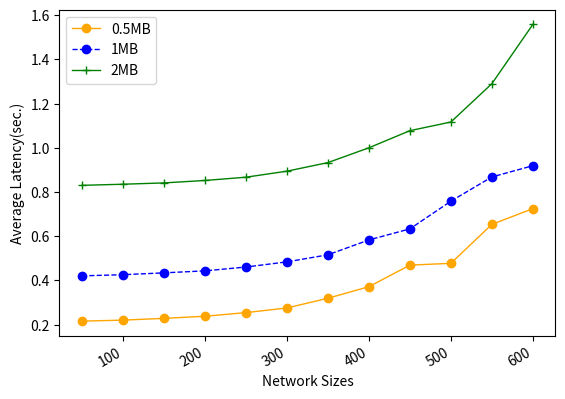

This figure's Python source:
import numpy as np
from scipy.special import perm, comb
import matplotlib.pyplot as plt
import matplotlib.pylab as mp
from scipy.signal import savgol_filter
from scipy.interpolate import make_interp_spline


N = 100
p_hard = 0.33
# N = np.arange(100, 1501, 50)
x = np.arange(50, 601, 50)
y1 = [0.2162, 0.22078, 0.228775, 0.238285, 0.25468, 0.27585, 0.319615, 0.372035, 0.4694, 0.4777, 0.653795, 0.724875]
y2 = [0.420995, 0.426195, 0.434505, 0.44362, 0.46088, 0.48419, 0.516175, 0.583305, 0.63343, 0.75854, 0.868285, 0.919025]
y3 = [0.83036, 0.83531, 0.84129, 0.85235, 0.86711, 0.89434, 0.93308, 1.000105, 1.07747, 1.11665, 1.289905, 1.55807]

fig, ax1 = mp.subplots()
# ax2= ax1.twinx()
plt.plot(x, y1, 'o-', c='orange', label ='0.5MB', linewidth=1)
# plt.legend(loc=2, ncol = 1, mode='None')
plt.plot(x, y2, 'o--', c='blue', label ='1MB', linewidth=1)
plt.plot(x, y3, '+-', c='green', label ='2MB', linewidth=1)
plt.legend(loc=2, ncol = 1, mode='None')
ax1.set_xlabel('Network Sizes',fontsize=10)
ax1.set_ylabel('Average Latency(sec.)',fontsize=10)
plt.gcf().autofmt_xdate()
plt.show()
